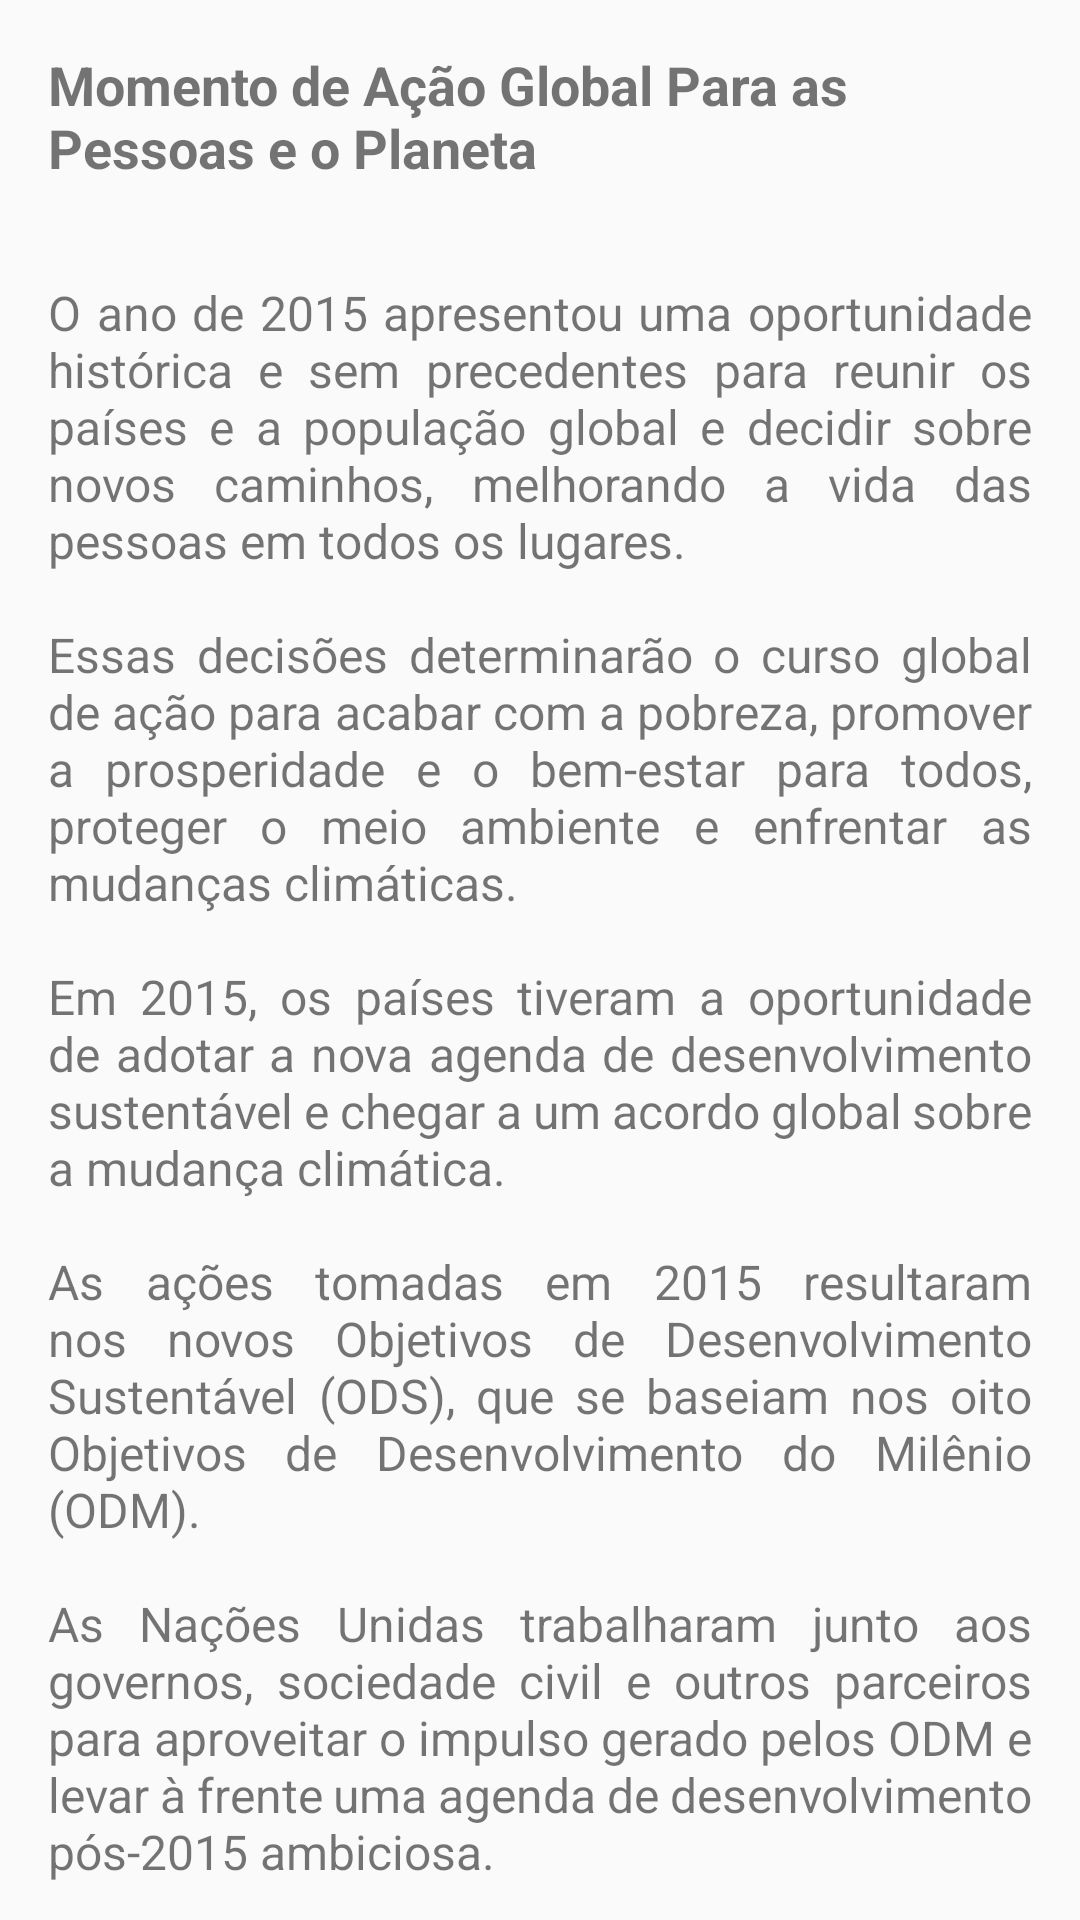

This screen was rendered from an Android layout file. Write that file and the resources it references.
<!-- AndroidManifest.xml: application theme AppTheme -->
<!-- res/layout/content_scroll_agenda.xml -->
<?xml version="1.0" encoding="utf-8"?>
<androidx.core.widget.NestedScrollView
    xmlns:android="http://schemas.android.com/apk/res/android"
    xmlns:app="http://schemas.android.com/apk/res-auto"
    xmlns:tools="http://schemas.android.com/tools"
    android:layout_width="match_parent"
    android:layout_height="match_parent"
    app:layout_behavior="@string/appbar_scrolling_view_behavior"
    tools:context=".activities.AgendaActivity"
    tools:showIn="@layout/layout_agenda">

    <LinearLayout
        android:layout_width="match_parent"
        android:layout_height="match_parent"
        android:orientation="vertical">

        <TextView
            android:layout_width="wrap_content"
            android:layout_height="wrap_content"
            android:layout_margin="@dimen/margin_of_texts"
            android:text="@string/title_moment_agenda"
            android:textSize="18sp"
            android:textStyle="bold" />

        <TextView
            android:layout_width="match_parent"
            android:layout_height="wrap_content"
            android:justificationMode="inter_word"
            android:layout_margin="@dimen/margin_of_texts"
            android:text="@string/moment_agenda"
            android:textSize="16sp"
            tools:targetApi="O"/>

        <TextView
            android:layout_width="wrap_content"
            android:layout_height="wrap_content"
            android:layout_margin="@dimen/margin_of_texts"
            android:text="@string/title_rumo_agenda"
            android:textSize="18sp"
            android:textStyle="bold" />

        <TextView
            android:layout_width="match_parent"
            android:layout_height="wrap_content"
            android:justificationMode="inter_word"
            android:layout_margin="@dimen/margin_of_texts"
            android:text="@string/rumo_agenda"
            android:textSize="16sp"
            tools:targetApi="O"/>

        <TextView
            android:layout_width="wrap_content"
            android:layout_height="wrap_content"
            android:layout_margin="@dimen/margin_of_texts"
            android:text="@string/title_now_agenda"
            android:textSize="18sp"
            android:textStyle="bold" />

        <TextView
            android:layout_width="match_parent"
            android:layout_height="wrap_content"
            android:justificationMode="inter_word"
            android:layout_margin="@dimen/margin_of_texts"
            android:text="@string/now_agenda"
            android:textSize="16sp"
            tools:targetApi="O" />

        <TextView
            android:id="@+id/textLinkPlaylistAgendaId"
            android:layout_width="match_parent"
            android:layout_height="wrap_content"
            android:layout_margin="@dimen/margin_of_texts"
            android:text="@string/text_link_playslist_videos"
            android:textColor="@color/colorPrimary"
            android:textSize="16sp" />

        <ImageView
            android:id="@+id/videoAgendaId"
            android:layout_width="match_parent"
            android:layout_height="wrap_content"
            android:src="@drawable/img_video_agenda_1"
            android:adjustViewBounds="true"
            android:contentDescription="@string/video_agenda"/>

        <TextView
            android:layout_width="match_parent"
            android:layout_height="wrap_content"
            android:justificationMode="inter_word"
            android:layout_margin="@dimen/margin_of_texts"
            android:text="@string/now_agenda_2"
            android:textSize="16sp"
            tools:targetApi="O"/>

    </LinearLayout>

</androidx.core.widget.NestedScrollView>
<!-- res/layout/layout_agenda.xml (included above) -->
<?xml version="1.0" encoding="utf-8"?>
<androidx.coordinatorlayout.widget.CoordinatorLayout
    xmlns:android="http://schemas.android.com/apk/res/android"
    android:layout_width="match_parent"
    android:layout_height="match_parent"
    xmlns:app="http://schemas.android.com/apk/res-auto"
    xmlns:tools="http://schemas.android.com/tools"
    android:fitsSystemWindows="true"
    tools:context=".activities.AgendaActivity">

    <com.google.android.material.appbar.AppBarLayout
        android:layout_width="match_parent"
        android:layout_height="wrap_content"
        android:fitsSystemWindows="true"
        android:theme="@style/AppTheme.AppBarOverlay">

        <com.google.android.material.appbar.CollapsingToolbarLayout
            android:layout_width="match_parent"
            android:layout_height="match_parent"
            android:fitsSystemWindows="true"
            app:contentScrim="@color/colorPrimary"
            app:layout_scrollFlags="scroll|enterAlways|enterAlwaysCollapsed"
            app:toolbarId="@+id/toolbarInAgendaId">

            <ImageView
                android:layout_width="match_parent"
                android:layout_height="wrap_content"
                android:adjustViewBounds="true"
                android:contentDescription="@string/legend_image_moment_agenda"
                app:srcCompat="@drawable/image_moment_agenda" />

            <TextView
                android:layout_width="wrap_content"
                android:layout_height="wrap_content"
                android:layout_gravity="bottom|end"
                android:layout_margin="@dimen/margin_of_texts"
                android:text="@string/legend_image_moment_agenda"
                android:textSize="12sp" />

            <androidx.appcompat.widget.Toolbar
                android:id="@+id/toolbarInAgendaId"
                android:layout_width="match_parent"
                android:layout_height="?attr/actionBarSize"
                app:title="A Agenda 2030"
                app:layout_collapseMode="pin"
                app:layout_scrollFlags="scroll|enterAlways|enterAlwaysCollapsed"
                app:popupTheme="@style/AppTheme.PopupOverlay"/>

        </com.google.android.material.appbar.CollapsingToolbarLayout>
    </com.google.android.material.appbar.AppBarLayout>

    <include layout="@layout/content_scroll_agenda" />

</androidx.coordinatorlayout.widget.CoordinatorLayout>
<!-- resources referenced by this layout -->
<resources>
  <color name="colorPrimary">#0084C9</color>
  <dimen name="margin_of_texts">16dp</dimen>
  <string name="legend_image_moment_agenda">Foto: ONU/Kibae Park</string>
  <string name="moment_agenda">
          O ano de 2015 apresentou uma oportunidade histórica e sem precedentes para reunir os países e a população global e decidir sobre novos caminhos, melhorando a vida das pessoas em todos os lugares.
  
          \n\nEssas decisões determinarão o curso global de ação para acabar com a pobreza, promover a prosperidade e o bem-estar para todos, proteger o meio ambiente e enfrentar as mudanças climáticas.
  
          \n\nEm 2015, os países tiveram a oportunidade de adotar a nova agenda de desenvolvimento sustentável e chegar a um acordo global sobre a mudança climática.
  
          \n\nAs ações tomadas em 2015 resultaram nos novos Objetivos de Desenvolvimento Sustentável (ODS), que se baseiam nos oito Objetivos de Desenvolvimento do Milênio (ODM).
  
          \n\nAs Nações Unidas trabalharam junto aos governos, sociedade civil e outros parceiros para aproveitar o impulso gerado pelos ODM e levar à frente uma agenda de desenvolvimento pós-2015 ambiciosa.
      </string>
  <string name="now_agenda">
          Os Objetivos de Desenvolvimento do Milênio mostram que metas funcionam. Eles ajudaram a acabar com a pobreza, mas não completamente.
  
          \n\nAs Nações Unidas definiram os Objetivos de Desenvolvimento Sustentável (ODS) como parte de uma nova agenda de desenvolvimento sustentável que deve finalizar o trabalho dos ODM e não deixar ninguém para trás.
  
          \n\nEssa agenda, lançada em setembro de 2015 durante a Cúpula de Desenvolvimento Sustentável, foi discutida na Assembleia Geral da ONU, onde os Estados-membros e a sociedade civil negociaram suas contribuições.
  
          \n\nO processo rumo à agenda de desenvolvimento pós-2015 foi liderado pelos Estados-membros com a participação dos principais grupos e partes interessadas da sociedade civil. A agenda reflete os novos desafios de desenvolvimento e está ligada ao resultado da Rio+20 – a Conferência da ONU sobre Desenvolvimento Sustentável – que foi realizada em junho de 2012 no Rio de Janeiro, Brasil.
      </string>
  <string name="rumo_agenda">
          Garantir uma vida com dignidade – 2015 foi o ano no qual os países se adaptaram e adotaram uma nova agenda de desenvolvimento que se baseou nos Objetivos de Desenvolvimento do Milênio (ODM).
  
          \n\nOs ODM foram estabelecidos no ano 2000 e incluem oito objetivos de combate à pobreza a ser alcançados até o final de 2015. Desde então, progressos significativos foram realizados:
  
          \n\t - A pobreza global continua diminuindo;
          \n\t - Mais crianças do que nunca estão frequentando a escola primária;
          \n\t - Mortes infantis caíram drasticamente;
          \n\t - O acesso a água potável expandiu significativamente;
          \n\t - As metas de investimento para combater a malária, a aids e a tuberculose salvaram milhões de pessoas.
          \n\nOs ODM fizeram uma verdadeira diferença na vida das pessoas, e esse progresso pode ser expandindo na maioria dos países com forte liderança e responsabilidade.
      </string>
  <string name="text_link_playslist_videos">\n\t - Acesse todos os vídeos sobre a agenda pós-2015 clicando aqui!\n</string>
  <string name="title_moment_agenda">Momento de Ação Global Para as Pessoas e o Planeta</string>
  <string name="title_now_agenda">O que Vem Agora?</string>
  <string name="title_rumo_agenda">Rumo à Agenda de Desenvolvimento Sustentável</string>
  <string name="video_agenda">O que é a Agenda 2030?</string>
  <color name="colorPrimaryDark">#19486A</color>
  <color name="colorAccent">#D81B60</color>
</resources>
